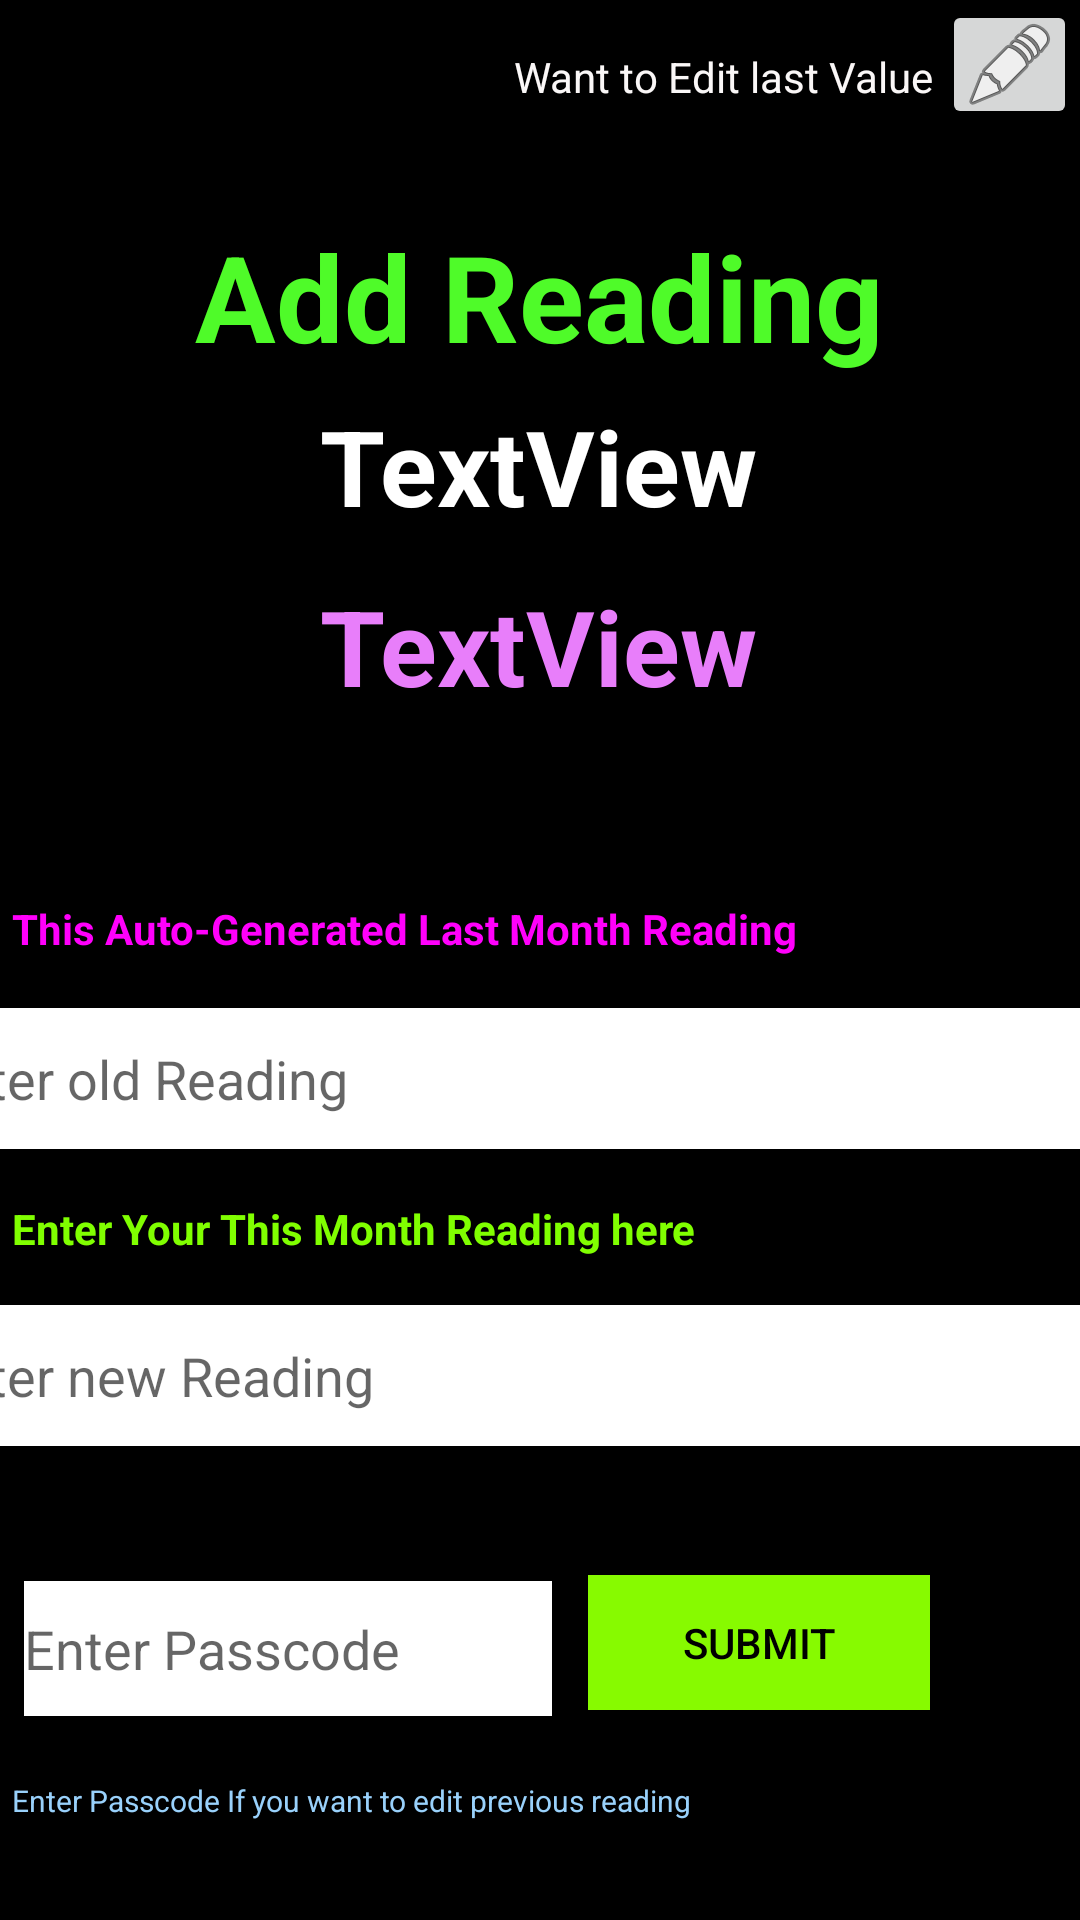

Here is an Android app screen rendered from its layout file. Give the layout XML and the strings, colors and styles it references.
<!-- AndroidManifest.xml: application theme Theme.Home_Rent_Billing -->
<!-- res/layout/activity_addreading_final.xml -->
<?xml version="1.0" encoding="utf-8"?>
<androidx.constraintlayout.widget.ConstraintLayout xmlns:android="http://schemas.android.com/apk/res/android"
    xmlns:app="http://schemas.android.com/apk/res-auto"
    xmlns:tools="http://schemas.android.com/tools"
    android:layout_width="match_parent"
    android:layout_height="match_parent"
    android:background="@color/black"
    tools:context=".AddreadingFinal">

    <TextView
        android:id="@+id/ptextView7"
        android:layout_width="wrap_content"
        android:layout_height="wrap_content"
        android:layout_marginTop="132dp"
        android:text="TextView"
        android:textColor="#FFFFFF"
        android:textSize="35sp"
        android:textStyle="bold"
        app:layout_constraintEnd_toEndOf="parent"
        app:layout_constraintHorizontal_bias="0.498"
        app:layout_constraintStart_toStartOf="parent"
        app:layout_constraintTop_toTopOf="parent" />

    <TextView
        android:id="@+id/ptextView20"
        android:layout_width="wrap_content"
        android:layout_height="wrap_content"
        android:layout_marginTop="72dp"
        android:text="Add Reading"
        android:textColor="#4FFB29"
        android:textSize="40sp"
        android:textStyle="bold"
        app:layout_constraintEnd_toEndOf="parent"
        app:layout_constraintHorizontal_bias="0.498"
        app:layout_constraintStart_toStartOf="parent"
        app:layout_constraintTop_toTopOf="parent" />

    <TextView
        android:id="@+id/ptextView8"
        android:layout_width="wrap_content"
        android:layout_height="wrap_content"
        android:layout_marginTop="192dp"
        android:text="TextView"
        android:textColor="#E87EFA"
        android:textSize="35sp"
        android:textStyle="bold"
        app:layout_constraintEnd_toEndOf="parent"
        app:layout_constraintHorizontal_bias="0.498"
        app:layout_constraintStart_toStartOf="parent"
        app:layout_constraintTop_toTopOf="parent" />

    <EditText
        android:id="@+id/peditTextTextPersonName2"
        android:layout_width="409dp"
        android:layout_height="47dp"
        android:layout_marginStart="1dp"
        android:layout_marginLeft="1dp"
        android:layout_marginEnd="1dp"
        android:layout_marginRight="1dp"
        android:layout_marginBottom="43dp"
        android:background="@color/white"
        android:ems="10"
        android:hint="Enter new Reading"
        android:inputType="number"
        android:textColor="#000000"
        app:layout_constraintBottom_toTopOf="@+id/pbutton2"
        app:layout_constraintEnd_toEndOf="parent"
        app:layout_constraintStart_toStartOf="parent" />

    <EditText
        android:id="@+id/oldreeeding"
        android:layout_width="409dp"
        android:layout_height="47dp"
        android:layout_marginBottom="17dp"
        android:background="@color/white"
        android:ems="10"
        android:hint="Enter old Reading"
        android:inputType="number"
        android:textColor="#000000"
        app:layout_constraintBottom_toTopOf="@+id/ptextView3"
        app:layout_constraintEnd_toEndOf="@+id/peditTextTextPersonName2"
        app:layout_constraintStart_toStartOf="@+id/peditTextTextPersonName2" />

    <EditText
        android:id="@+id/peditTextTextPersonName3"
        android:layout_width="176dp"
        android:layout_height="45dp"
        android:layout_marginStart="8dp"
        android:layout_marginLeft="8dp"
        android:layout_marginBottom="68dp"
        android:background="@color/white"
        android:ems="10"
        android:hint="Enter Passcode"
        android:inputType="number"
        android:textColor="#000000"
        app:layout_constraintBottom_toBottomOf="parent"
        app:layout_constraintStart_toStartOf="parent" />

    <Button
        android:id="@+id/pbutton2"
        android:layout_width="114dp"
        android:layout_height="45dp"
        android:layout_marginEnd="50dp"
        android:layout_marginRight="50dp"
        android:layout_marginBottom="70dp"
        android:background="#CF5E5E"
        android:text="Submit"
        android:textColor="#000000"
        app:backgroundTint="#87FA00"
        app:layout_constraintBottom_toBottomOf="parent"
        app:layout_constraintEnd_toEndOf="parent" />

    <TextView
        android:id="@+id/ptextViewlastmonth"
        android:layout_width="wrap_content"
        android:layout_height="wrap_content"
        android:layout_marginStart="4dp"
        android:layout_marginLeft="4dp"
        android:layout_marginBottom="116dp"
        android:text="This Auto-Generated Last Month Reading"
        android:textColor="#FF00FB"
        android:textStyle="bold"
        app:layout_constraintBottom_toTopOf="@+id/peditTextTextPersonName2"
        app:layout_constraintStart_toStartOf="parent" />

    <TextView
        android:id="@+id/ptextView3"
        android:layout_width="wrap_content"
        android:layout_height="wrap_content"
        android:layout_marginStart="4dp"
        android:layout_marginLeft="4dp"
        android:layout_marginBottom="16dp"
        android:text="Enter Your This Month Reading here"
        android:textColor="#80FF00"
        android:textStyle="bold"
        app:layout_constraintBottom_toTopOf="@+id/peditTextTextPersonName2"
        app:layout_constraintStart_toStartOf="parent" />

    <TextView
        android:id="@+id/ptextView10"
        android:layout_width="wrap_content"
        android:layout_height="wrap_content"
        android:layout_marginStart="4dp"
        android:layout_marginLeft="4dp"
        android:layout_marginBottom="33dp"
        android:text="Enter Passcode If you want to edit previous reading"
        android:textColor="#99D1FB"
        android:textSize="10sp"
        app:layout_constraintBottom_toBottomOf="parent"
        app:layout_constraintStart_toStartOf="parent" />

    <ImageButton
        android:id="@+id/imageButton"
        android:layout_width="45dp"
        android:layout_height="43dp"
        android:layout_marginEnd="1dp"
        android:layout_marginRight="1dp"
        app:layout_constraintEnd_toEndOf="parent"
        app:layout_constraintTop_toTopOf="parent"
        app:srcCompat="@android:drawable/ic_menu_edit" />

    <TextView
        android:id="@+id/textView37"
        android:layout_width="wrap_content"
        android:layout_height="wrap_content"
        android:layout_marginTop="16dp"
        android:layout_marginEnd="3dp"
        android:layout_marginRight="3dp"
        android:text="Want to Edit last Value"
        android:textColor="#FAF7F7"
        app:layout_constraintEnd_toStartOf="@+id/imageButton"
        app:layout_constraintTop_toTopOf="parent" />

</androidx.constraintlayout.widget.ConstraintLayout>
<!-- resources referenced by this layout -->
<resources>
  <style name="Theme.Home_Rent_Billing" parent="Theme.MaterialComponents.DayNight.DarkActionBar">
          
          <item name="colorPrimary">@color/purple_500</item>
          <item name="colorPrimaryVariant">@color/purple_700</item>
          <item name="colorOnPrimary">@color/white</item>
          
          <item name="colorSecondary">@color/teal_200</item>
          <item name="colorSecondaryVariant">@color/teal_700</item>
          <item name="colorOnSecondary">@color/black</item>
          
          <item name="android:statusBarColor" tools:targetApi="l">?attr/colorPrimaryVariant</item>
          
      </style>
  <!-- not gathered from this repository: default colours our renderer supplied (Android Studio template values) -->
  <color name="purple_500">#FF6200EE</color>
  <color name="purple_700">#FF3700B3</color>
  <color name="teal_200">#FF03DAC5</color>
  <color name="teal_700">#FF018786</color>
  <color name="black">#FF000000</color>
  <color name="white">#FFFFFFFF</color>
</resources>
